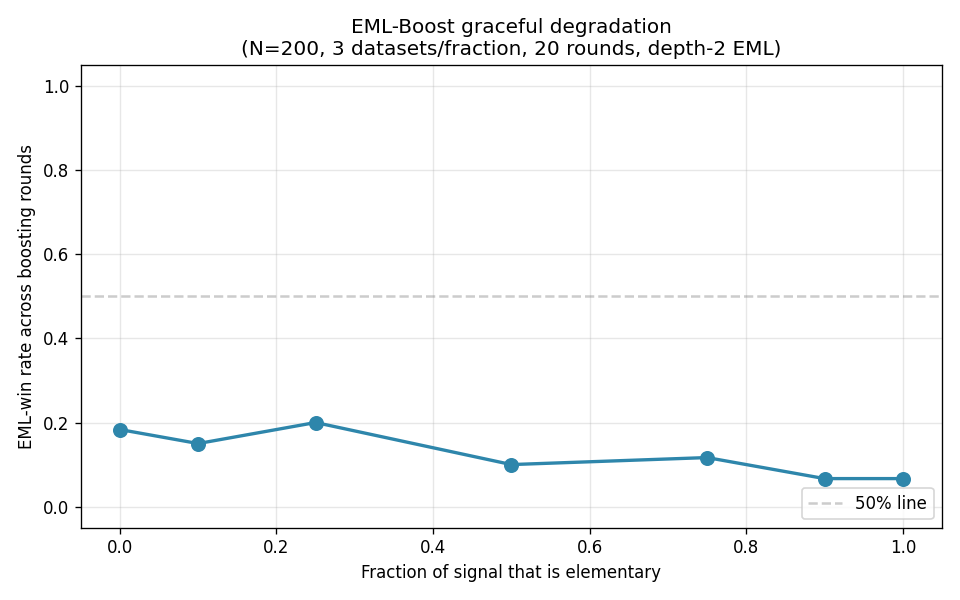

Values plotted in this chart, from the file beside it:
fraction_elementary, eml_win_rate, total_rounds
0.0, 0.1833, 60
0.1, 0.15, 60
0.25, 0.2, 60
0.5, 0.1, 60
0.75, 0.1167, 60
0.9, 0.06667, 60
1.0, 0.06667, 60
